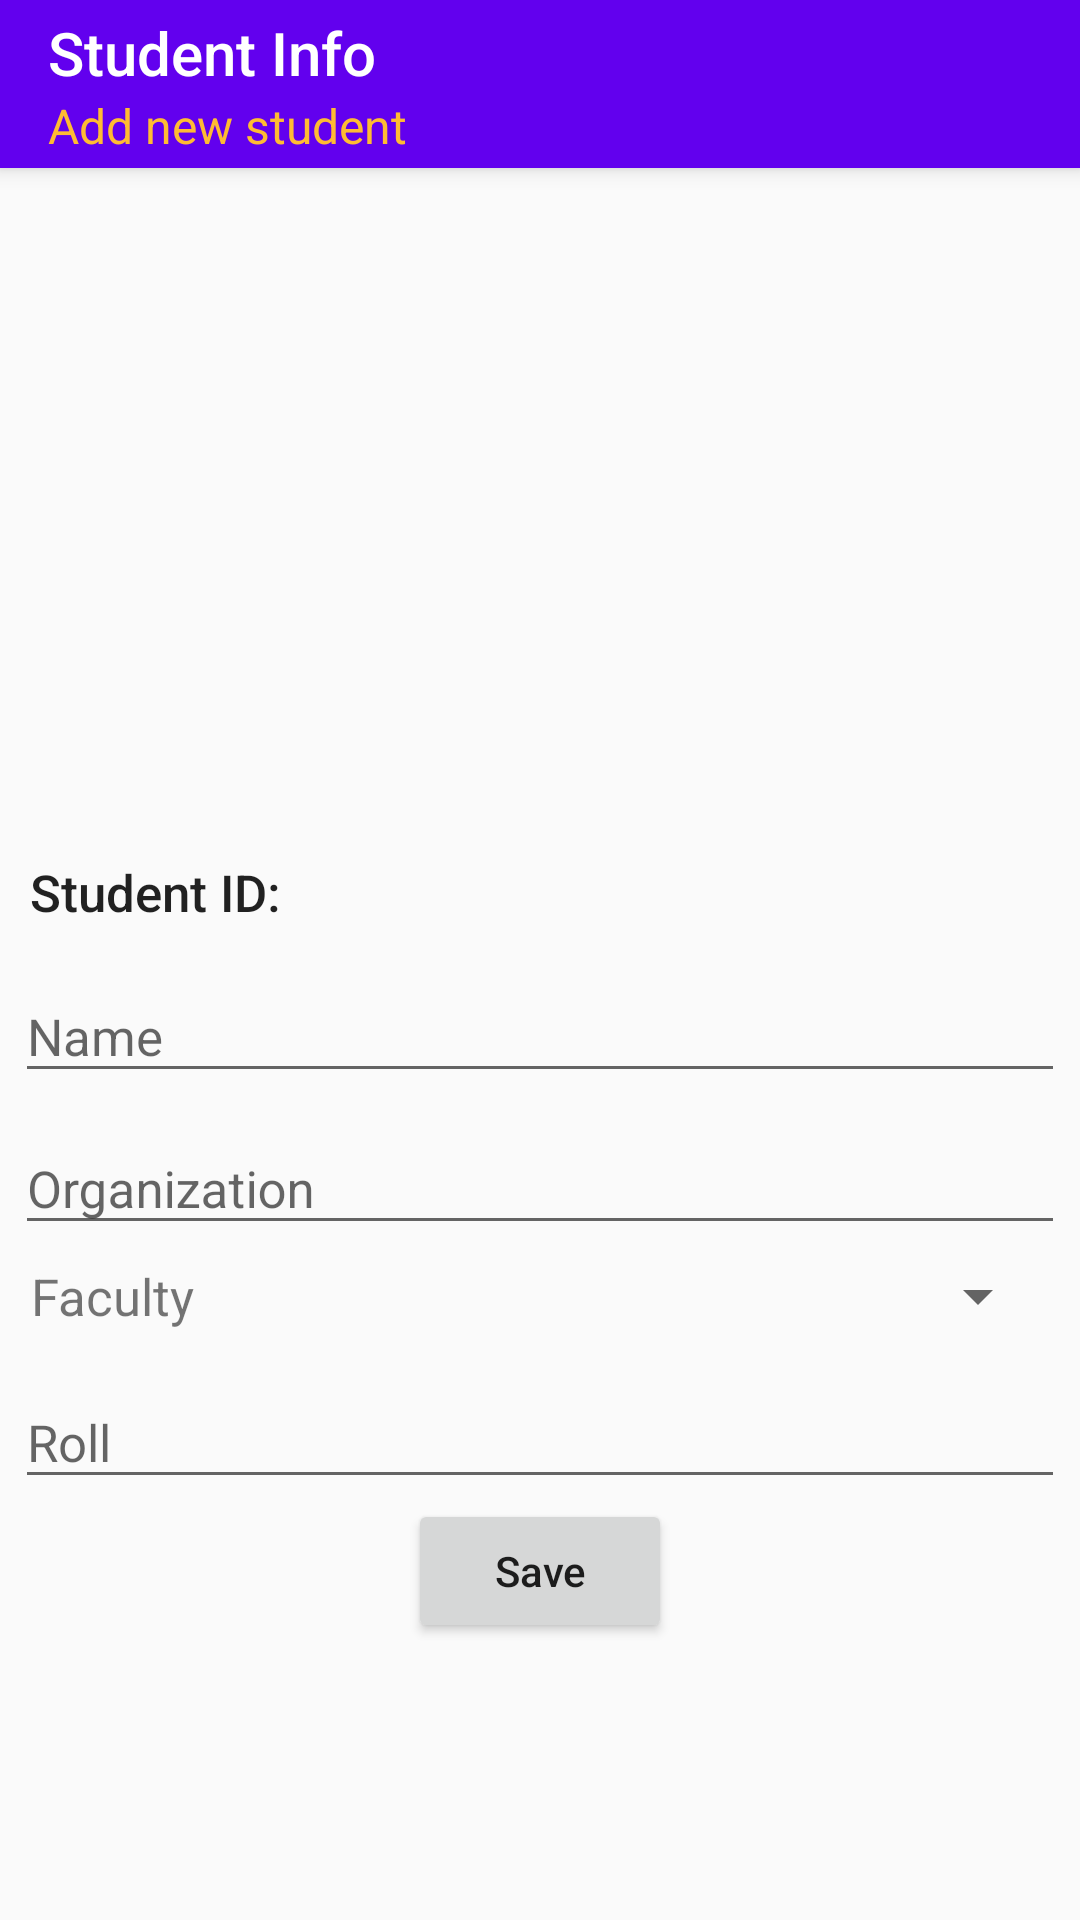

The Android layout XML behind this screen, and the referenced resources:
<!-- AndroidManifest.xml: application theme AppTheme -->
<!-- res/layout/activity_insert.xml -->
<?xml version="1.0" encoding="utf-8"?>
<android.support.design.widget.CoordinatorLayout xmlns:android="http://schemas.android.com/apk/res/android"
    xmlns:app="http://schemas.android.com/apk/res-auto"
    android:layout_width="match_parent"
    android:layout_height="match_parent">

    <android.support.design.widget.AppBarLayout
        android:layout_width="match_parent"
        android:layout_height="wrap_content">

        <android.support.v7.widget.Toolbar
            android:id="@+id/tbAdd"
            android:layout_width="match_parent"
            android:layout_height="wrap_content"
            android:theme="@style/AppTheme.ToolbarCustomise"
            app:layout_collapseMode="parallax"
            app:subtitle="Add new student"
            app:subtitleTextColor="@android:color/holo_orange_light"
            app:title="Student Info"
            app:titleTextColor="@android:color/white" />

    </android.support.design.widget.AppBarLayout>

    <android.support.v4.widget.NestedScrollView
        android:layout_width="match_parent"
        android:layout_height="match_parent"
        app:layout_behavior="@string/appbar_scrolling_view_behavior">

        <LinearLayout
            android:layout_width="match_parent"
            android:layout_height="wrap_content"
            android:layout_margin="5dp"
            android:focusableInTouchMode="true"
            android:orientation="vertical"
            app:layout_behavior="@string/appbar_scrolling_view_behavior">

            <ImageView
                android:id="@+id/ivStudentImage"
                android:layout_width="200dp"
                android:layout_height="200dp"
                android:layout_gravity="center"
                android:layout_margin="10dp"
                android:scaleType="fitXY"
                android:src="@drawable/user_image"
                app:layout_collapseMode="parallax" />

            <LinearLayout
                android:layout_width="match_parent"
                android:layout_height="wrap_content"
                android:orientation="horizontal">

                <TextView
                    android:layout_width="wrap_content"
                    android:layout_height="match_parent"
                    android:layout_gravity="center"
                    android:padding="5dp"
                    android:text="Student ID:"
                    android:textAppearance="@style/Base.TextAppearance.AppCompat.Body2"
                    android:textSize="17sp" />

                <TextView
                    android:id="@+id/tvStudentId"
                    android:layout_width="0dp"
                    android:layout_height="match_parent"
                    android:layout_gravity="center"
                    android:layout_weight="1"
                    android:padding="5dp"
                    android:textAppearance="@style/Base.TextAppearance.AppCompat.Body1"
                    android:textSize="17sp" />
            </LinearLayout>

            <android.support.design.widget.TextInputLayout
                android:layout_width="match_parent"
                android:layout_height="wrap_content">

                <android.support.design.widget.TextInputEditText
                    android:id="@+id/etName"
                    android:layout_width="match_parent"
                    android:layout_height="match_parent"
                    android:hint="Name"
                    android:textSize="17sp" />

            </android.support.design.widget.TextInputLayout>


            <android.support.design.widget.TextInputLayout
                android:layout_width="match_parent"
                android:layout_height="wrap_content">

                <android.support.design.widget.TextInputEditText
                    android:id="@+id/etOrganization"
                    android:layout_width="match_parent"
                    android:layout_height="match_parent"
                    android:hint="Organization"
                    android:textSize="17sp" />

            </android.support.design.widget.TextInputLayout>

            <LinearLayout
                android:layout_width="match_parent"
                android:layout_height="wrap_content"
                android:orientation="horizontal"
                android:padding="5dp">

                <TextView
                    android:layout_width="wrap_content"
                    android:layout_height="match_parent"
                    android:text="Faculty"
                    android:gravity="center"
                    android:textSize="17sp" />

                <Spinner
                    android:id="@+id/spinnerFaculty"
                    android:layout_width="0dp"
                    android:layout_height="match_parent"
                    android:layout_marginStart="15dp"
                    android:layout_weight="1" />

            </LinearLayout>

            <android.support.design.widget.TextInputLayout
                android:layout_width="match_parent"
                android:layout_height="wrap_content">

                <android.support.design.widget.TextInputEditText
                    android:id="@+id/etRoll"
                    android:layout_width="match_parent"
                    android:layout_height="match_parent"
                    android:hint="Roll"
                    android:inputType="number"
                    android:textSize="17sp" />

            </android.support.design.widget.TextInputLayout>

            <Button
                android:id="@+id/btnSave"
                android:layout_width="wrap_content"
                android:layout_height="wrap_content"
                android:layout_gravity="center"
                android:text="Save"
                android:textAllCaps="false" />
        </LinearLayout>
    </android.support.v4.widget.NestedScrollView>

</android.support.design.widget.CoordinatorLayout>
<!-- resources referenced by this layout -->
<resources>
  <style name="AppTheme.ToolbarCustomise" parent="Base.Theme.AppCompat.Light.DarkActionBar">
          <item name="colorControlNormal">@android:color/white</item>
      </style>
  <style name="AppTheme" parent="Theme.AppCompat.Light.NoActionBar">
          
          <item name="colorPrimary">@color/colorPrimary</item>
          <item name="colorPrimaryDark">@color/colorPrimaryDark</item>
          <item name="colorAccent">@color/colorAccent</item>
      </style>
  <!-- not gathered from this repository: default colours our renderer supplied (Android Studio template values) -->
  <color name="colorPrimary">#FF6200EE</color>
  <color name="colorPrimaryDark">#FF3700B3</color>
  <color name="colorAccent">#FF03DAC5</color>
</resources>
